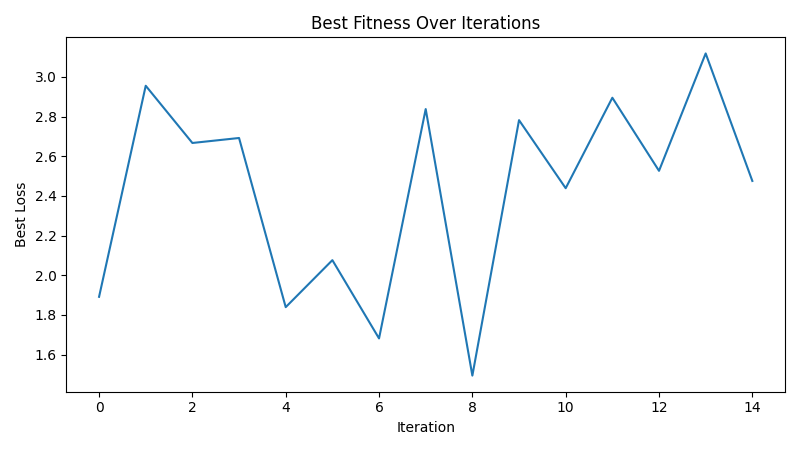

The file beside this chart, header and first rows:
iteration, best_loss
1, 1.891
2, 2.955
3, 2.667
4, 2.692
5, 1.839
6, 2.076
7, 1.681
8, 2.838
9, 1.494
10, 2.782
11, 2.439
12, 2.895
13, 2.526
14, 3.118
15, 2.475
